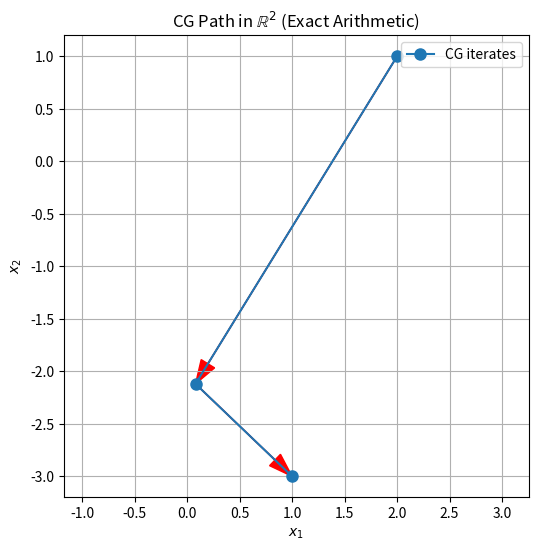
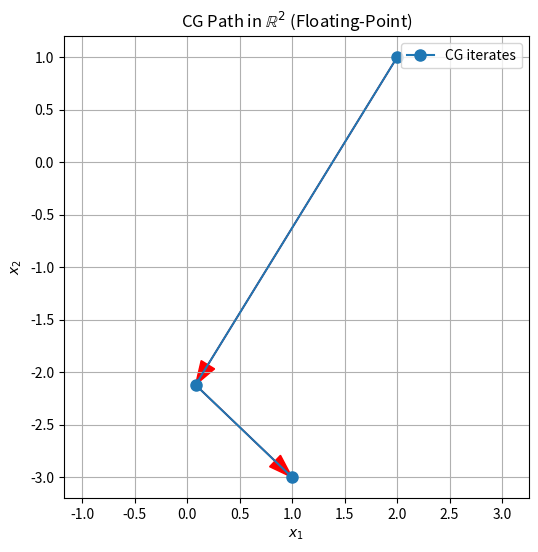

Python code for these plots, in order:
#%% 0. Purpose & Setup
"""
Purpose:
    This script implements the Conjugate Gradient (CG) method for the linear system
        A x = b
    used in Problem 6. The goal is:
        - (b) Write CG code that performs k iterations (user-chosen).
        - (c) Run with exact arithmetic (Fractions).
        - (d) Run again allowing round-off errors (float64).
        - Print all iterates, residuals, and directions.
        - Extra: visualize the CG iteration path in R^2 and save figures.

Notes:
    - CG converges in at most n steps for an n×n SPD matrix.
    - For this 2×2 system, exact CG with Fractions will give the exact solution
      in 2 steps (when started from x0 = (2,1)).
"""

import numpy as np
from fractions import Fraction
import matplotlib.pyplot as plt
import os

# Create folder for saving figures (same pattern as Heron's method script)
FIG_DIR = "figures"
os.makedirs(FIG_DIR, exist_ok=True)


#%% 1. Conjugate Gradient Method (general k-step version)
def cg_method(A, b, x0, max_iter=2, use_fraction=False):
    """
    Perform max_iter iterations of the Conjugate Gradient (CG) method for Ax = b.

    Parameters
    ----------
    A : 2D array-like
        Symmetric positive definite matrix.
    b : 1D array-like
        Right-hand side.
    x0 : 1D array-like
        Initial guess.
    max_iter : int
        Number of CG iterations to perform.
    use_fraction : bool
        If True, use exact rational arithmetic (Fraction).

    Returns
    -------
    xs : list of iterates x^k
    rs : list of residuals r^k
    ps : list of search directions p^k
    """

    #-------------- Setup arithmetic type --------------
    if use_fraction:
        A = np.array([[Fraction(a) for a in row] for row in A], dtype=object)
        b = np.array([Fraction(bi) for bi in b], dtype=object)
        x = np.array([Fraction(xi) for xi in x0], dtype=object)

        def dot(u, v):
            s = Fraction(0)
            for ui, vi in zip(u, v):
                s += ui * vi
            return s

    else:
        A = np.array(A, dtype=float)
        b = np.array(b, dtype=float)
        x = np.array(x0, dtype=float)
        dot = lambda u, v: float(np.dot(u, v))

    #-------------- Initial residual and direction --------------
    r = b - A @ x
    p = r.copy()

    xs = [x.copy()]
    rs = [r.copy()]
    ps = [p.copy()]

    #-------------- Main CG Iterations --------------
    for k in range(max_iter):
        Ap = A @ p
        alpha = dot(r, r) / dot(p, Ap)

        x = x + alpha * p
        r_new = r - alpha * Ap

        xs.append(x.copy())
        rs.append(r_new.copy())

        # Early stop if residual becomes exactly zero
        if use_fraction:
            if all(val == 0 for val in r_new):
                break
        else:
            if np.linalg.norm(r_new) == 0:
                break

        beta = dot(r_new, r_new) / dot(r, r)
        p = r_new + beta * p
        ps.append(p.copy())

        r = r_new

    return xs, rs, ps


#%% 2. Printing Function
def print_cg_results(xs, rs, ps, label="CG run"):
    print(f"\n======= Conjugate Gradient Iteration Results ({label}) =======")
    for k in range(len(xs)):
        print(f"\nx^{k} = {xs[k]}")
        print(f"r^{k} = {rs[k]}")
        if k < len(ps):
            print(f"p^{k} = {ps[k]}")
        print("-----------------------------------------------------")


#%% 3. Part (c) — Exact Arithmetic Run (Fractions)
A = [[4, 1],
     [1, 3]]
b = [1, -8]
x0 = [2, 1]

xs_exact, rs_exact, ps_exact = cg_method(A, b, x0, max_iter=2, use_fraction=True)
print_cg_results(xs_exact, rs_exact, ps_exact, label="Exact (Fraction)")


#%% 4. Part (d) — Floating-Point Round-Off Run (float64)
xs_float, rs_float, ps_float = cg_method(A, b, x0, max_iter=2, use_fraction=False)
print_cg_results(xs_float, rs_float, ps_float, label="Floating-point (float64)")


#%% 5. Extra Visualization: CG Iteration Path in R^2
def plot_cg_path(xs, title, filename):
    """
    Plot the CG iterates in R^2, show on screen, and save to figures/ directory.
    """
    xs = np.array(xs, dtype=float)  # Fractions → floats for plotting

    plt.figure(figsize=(6, 6))
    # plot the points and connecting line
    plt.plot(xs[:, 0], xs[:, 1], 'o-', markersize=8, label="CG iterates")

    # Draw arrows between iterates
    for i in range(len(xs) - 1):
        plt.arrow(xs[i, 0], xs[i, 1],
                  xs[i + 1, 0] - xs[i, 0],
                  xs[i + 1, 1] - xs[i, 1],
                  head_width=0.15, length_includes_head=True,
                  color='red')

    plt.xlabel("$x_1$")
    plt.ylabel("$x_2$")
    plt.title(title)
    plt.grid(True)
    plt.axis('equal')
    plt.legend()

    save_path = os.path.join(FIG_DIR, filename)
    plt.savefig(save_path, dpi=300)
    plt.show()  # Spyder에서 화면에 띄우기


# 실제로 그림 그리기: exact 버전 / floating 버전 둘 다 저장
plot_cg_path(xs_exact, "CG Path in $\\mathbb{R}^2$ (Exact Arithmetic)",
             "cg_path_exact.png")

plot_cg_path(xs_float, "CG Path in $\\mathbb{R}^2$ (Floating-Point)",
             "cg_path_float.png")
